Image classification data set "behavior_roi_cls" (Cparamal/HorsrBehavior on GitHub). Class labels (5): drinking, eating, head down, lying, standing.

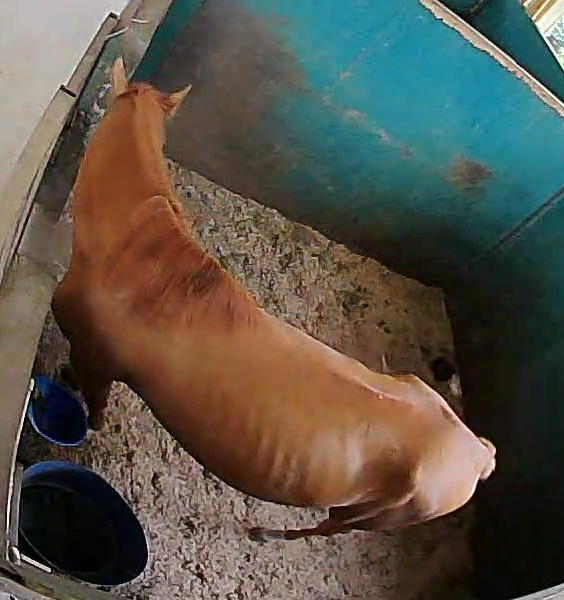
Label: standing

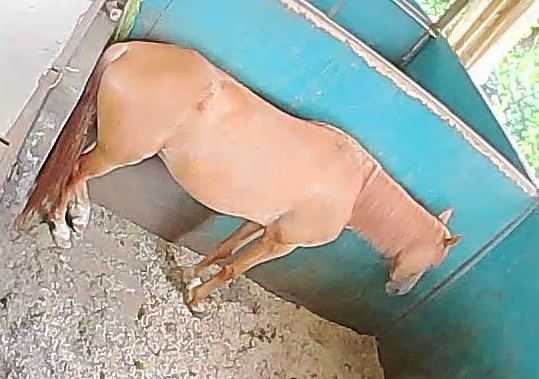
Label: standing

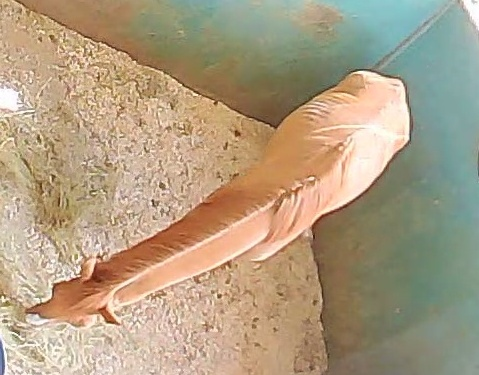
Label: eating

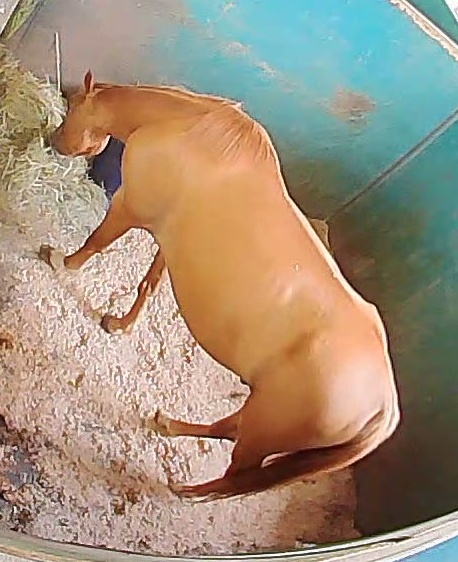
Label: eating

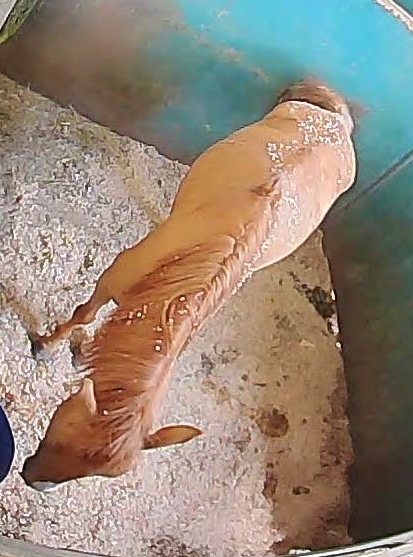
Label: standing
